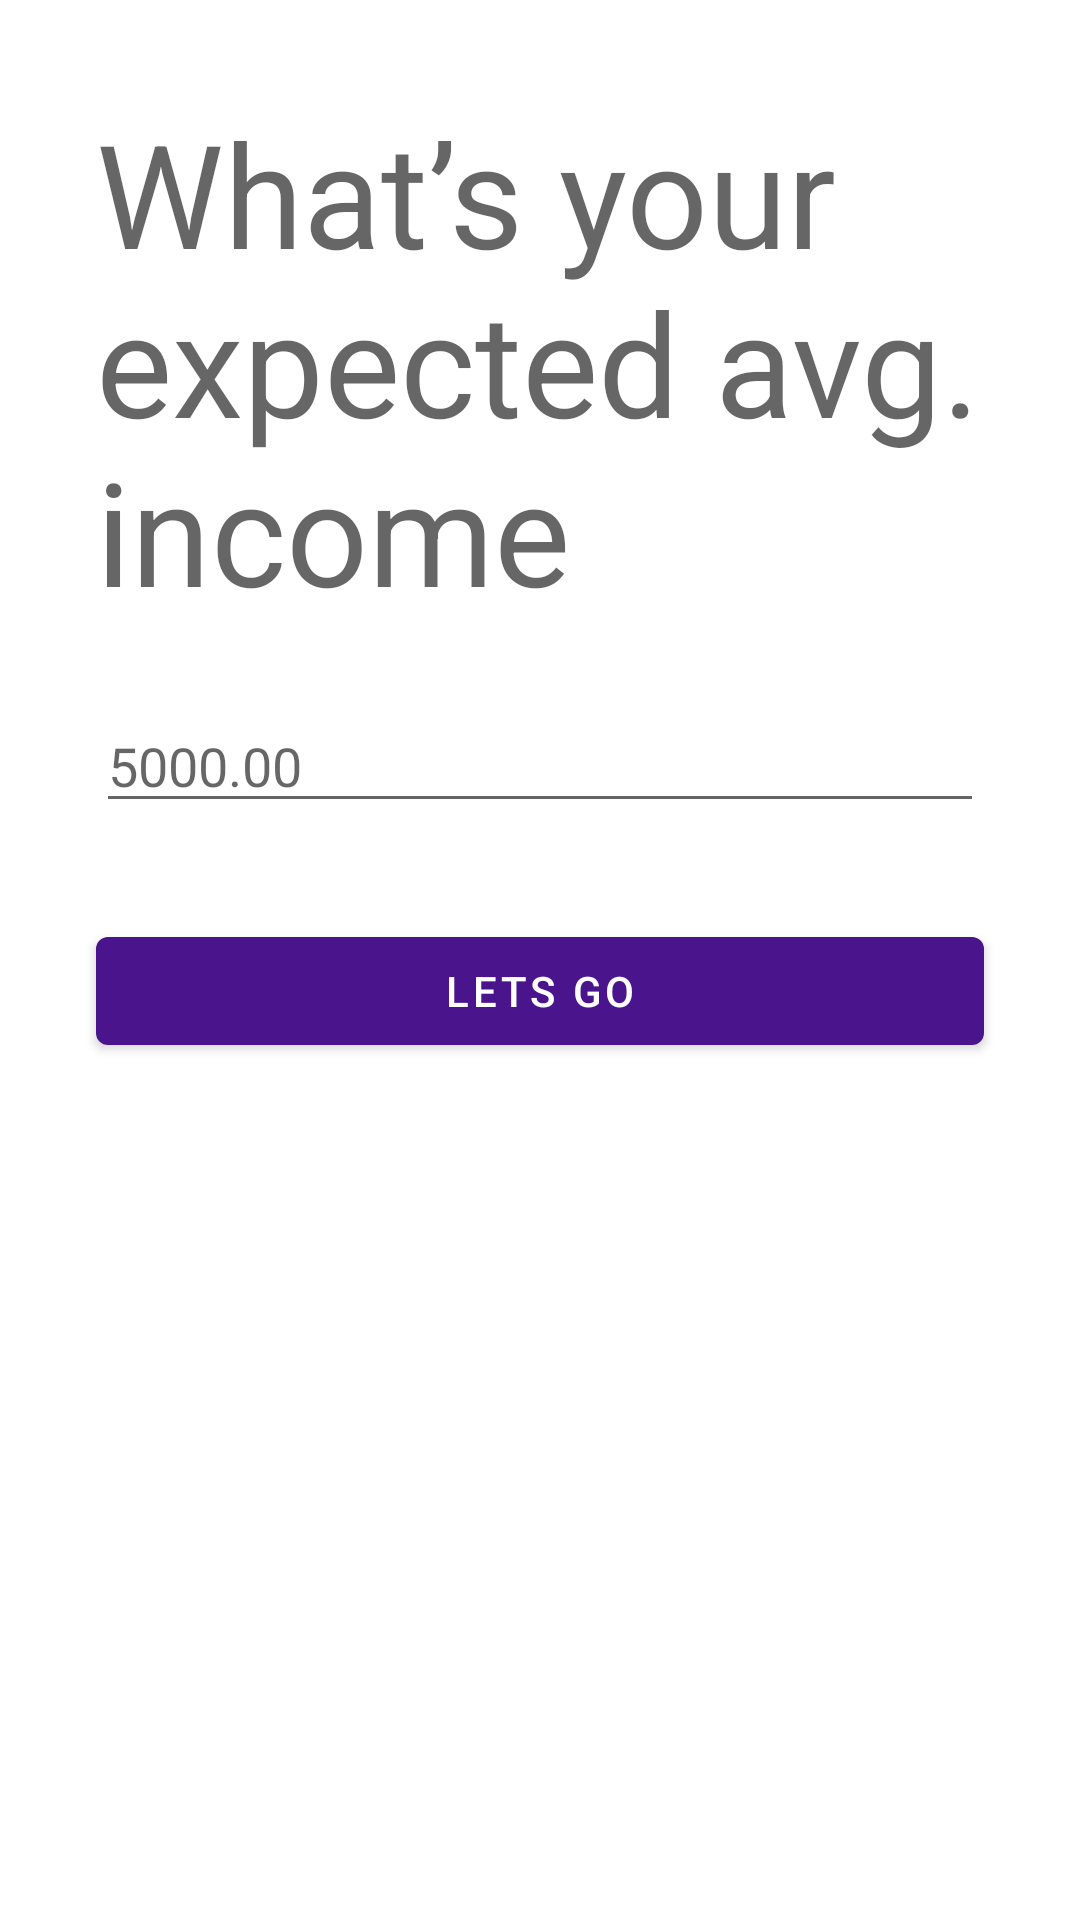

Reconstruct the res/layout file that produces this screen, plus the resources it refers to.
<!-- AndroidManifest.xml: application theme AppTheme -->
<!-- res/layout/activity_set_salary.xml -->
<?xml version="1.0" encoding="utf-8"?>
<androidx.constraintlayout.widget.ConstraintLayout
        xmlns:android="http://schemas.android.com/apk/res/android"
        xmlns:tools="http://schemas.android.com/tools"
        xmlns:app="http://schemas.android.com/apk/res-auto"
        android:layout_width="match_parent"
        android:layout_height="match_parent"
        tools:context=".login.SetSalaryActivity">


    <TextView style="@style/TextAppearance.MaterialComponents.Headline3"
              android:layout_width="0dp"
              android:text="@string/expected_avg_income"
              android:layout_height="wrap_content"
              app:layout_constraintTop_toTopOf="parent"
              app:layout_constraintStart_toStartOf="parent"
              android:id="@+id/textView"
              app:layout_constraintEnd_toEndOf="parent"
              android:layout_marginEnd="32dp"
              android:layout_marginTop="32dp"
              android:layout_marginStart="32dp"/>

    <EditText android:id="@+id/saveSalaryEditText"
              android:layout_width="match_parent"
              android:layout_height="wrap_content"
              android:inputType="number"
              android:lines="1"
              android:hint="5000.00"
              android:maxLines="1"
              android:layout_marginEnd="32dp"
              android:layout_marginStart="32dp"
              android:layout_marginTop="24dp"
              app:layout_constraintTop_toBottomOf="@+id/textView"/>

    <com.google.android.material.button.MaterialButton
            android:text="@string/lets_go"
            android:layout_width="0dp"
            android:id="@+id/saveSalaryButton"
            android:layout_height="wrap_content"
            android:layout_marginTop="32dp"
            app:layout_constraintTop_toBottomOf="@+id/saveSalaryEditText"
            android:layout_marginEnd="32dp"
            app:layout_constraintEnd_toEndOf="parent"
            app:layout_constraintStart_toStartOf="parent"
            android:layout_marginStart="32dp"/>


</androidx.constraintlayout.widget.ConstraintLayout>
<!-- resources referenced by this layout -->
<resources>
  <string name="expected_avg_income">What’s your expected avg. income</string>
  <string name="lets_go">lets go</string>
  <style name="AppTheme" parent="Theme.MaterialComponents.Light.NoActionBar">
          
          <item name="colorPrimary">@color/colorPrimary</item>
          <item name="colorPrimaryDark">@color/colorPrimaryDark</item>
          <item name="colorAccent">@color/colorAccent</item>
      </style>
  <color name="colorPrimary">#4A148C</color>
  <color name="colorPrimaryDark">#512DA8</color>
  <color name="colorAccent">@color/primary_light</color>
  <color name="primary_light">#D1C4E9</color>
</resources>
